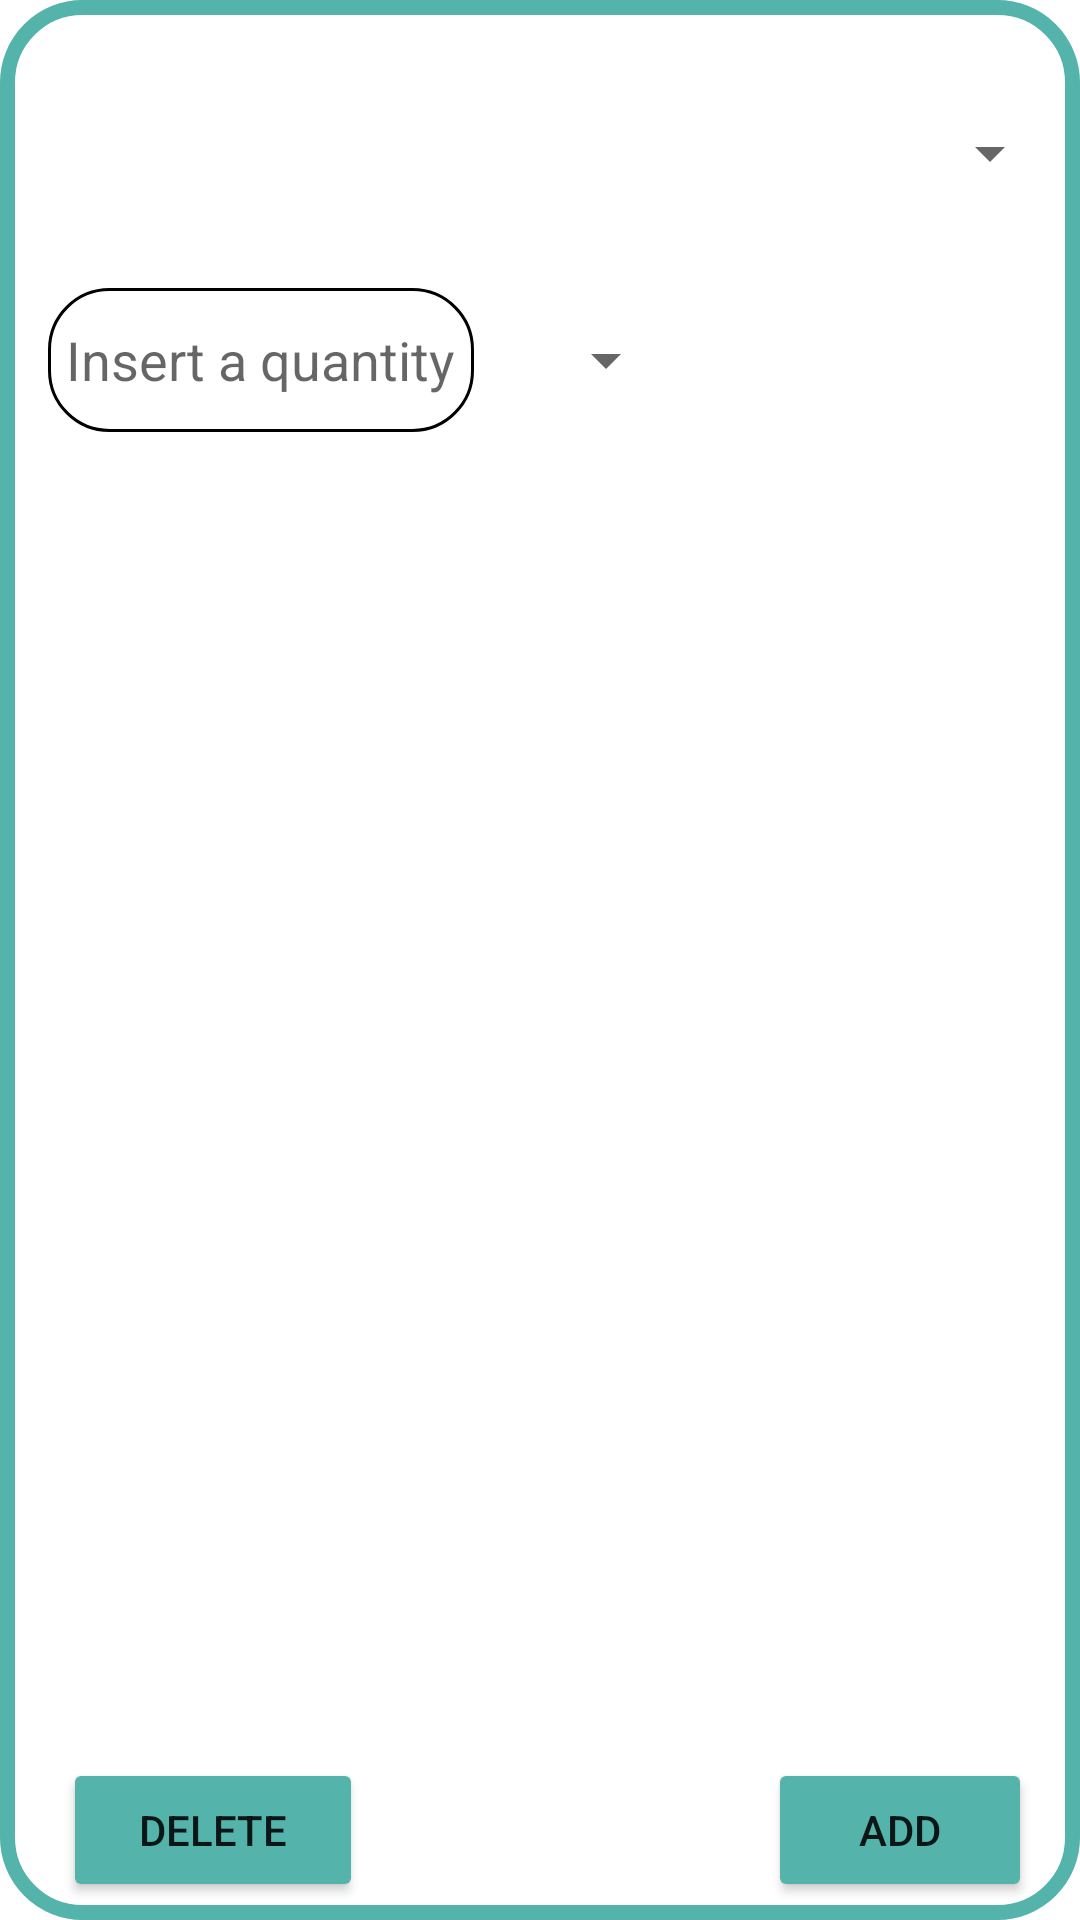

The Android layout XML behind this screen, and the referenced resources:
<!-- AndroidManifest.xml: application theme AppTheme -->
<!-- res/layout/layout_ingredient_pantry_dialog.xml -->
<?xml version="1.0" encoding="utf-8"?>
<RelativeLayout xmlns:android="http://schemas.android.com/apk/res/android"
    xmlns:app="http://schemas.android.com/apk/res-auto"
    xmlns:tools="http://schemas.android.com/tools"
    android:id="@+id/layout_ingredient_dialog"
    android:layout_width="wrap_content"
    android:layout_height="225dp"
    android:background="@android:color/transparent"

    >


        <RelativeLayout
            android:id="@+id/layoutIngredientAddIngredient"
            android:layout_width="wrap_content"
            android:layout_height="wrap_content"
            android:orientation="vertical"
            android:padding="6dp"
            android:background="@drawable/rounded_shape_v3">


            <TextView
                android:id="@+id/IngredientName"
                android:layout_width="match_parent"
                android:layout_height="wrap_content"
                android:layout_marginBottom="30dp"
                android:textAlignment="center"
                android:textSize="22sp" />


            <Spinner
                android:id="@+id/tipe_pantry_spinner"
                android:layout_width="match_parent"
                android:layout_height="50dp"
                android:layout_marginTop="20dp"
                tools:ignore="SpeakableTextPresentCheck"
                />


            <EditText
                android:id="@+id/IngredientEditText"
                android:layout_width="wrap_content"
                android:layout_height="48dp"
                android:layout_below="@id/tipe_pantry_spinner"
                android:layout_marginTop="20dp"
                android:background="@drawable/rounded_shape"
                android:hint="@string/ingredient_hint_string"
                android:inputType="number"
                android:minHeight="48dp"
                android:padding="6dp"
                android:layout_marginLeft="10dp"/>

            <Spinner
                android:id="@+id/measureUnitSpinner"
                android:layout_width="wrap_content"
                android:layout_height="48dp"
                android:layout_below="@id/tipe_pantry_spinner"
                android:layout_marginLeft="20dp"
                android:layout_marginTop="20dp"
                android:layout_toRightOf="@id/IngredientEditText"
                tools:ignore="SpeakableTextPresentCheck" />


            <Button
                android:id="@+id/deleteIngredientButton"
                android:layout_width="100dp"
                android:layout_height="48dp"
                android:layout_alignParentBottom="true"
                android:backgroundTint="@color/cookery_blue"
                android:layout_marginLeft="15dp"
                android:text="@string/delete_button" />

            <Button
                android:id="@+id/addIngredientButton"
                android:layout_width="100dp"
                android:layout_height="48dp"
                android:layout_alignParentBottom="true"
                android:backgroundTint="@color/cookery_blue"
                android:layout_marginLeft="135dp"
                android:layout_toRightOf="@id/deleteIngredientButton"
                android:text="@string/add_button"
                android:layout_marginRight="10dp"/>


        </RelativeLayout>



</RelativeLayout>
<!-- resources referenced by this layout -->
<resources>
  <color name="cookery_blue">#54B3AB</color>
  <!-- drawable rounded_shape (drawable) -->
  <?xml version="1.0" encoding="utf-8"?>
  <shape xmlns:android="http://schemas.android.com/apk/res/android">
  
      <corners android:radius="20dp"/>
  
      <stroke android:width="1dp"
          android:color="@color/black"/>
  
      <padding android:left="0dp"
          android:bottom="0dp"
          android:right="0dp"
          android:top="0dp"/>
  
      <solid android:color="#FFFFFF" />
  </shape>
  <!-- drawable rounded_shape_v3 (drawable) -->
  <?xml version="1.0" encoding="utf-8"?>
  <shape xmlns:android="http://schemas.android.com/apk/res/android">
  
      <corners android:radius="25dp"/>
  
      <stroke android:width="5dp"
          android:color="@color/cookery_blue"/>
  
      <padding android:left="0dp"
          android:bottom="0dp"
          android:right="0dp"
          android:top="0dp"/>
  
      <solid android:color="#FFFFFF" />
  </shape>
  <string name="add_button">Add</string>
  <string name="delete_button">Delete</string>
  <string name="ingredient_hint_string">Insert a quantity</string>
  <style name="AppTheme" parent="Theme.MaterialComponents.Light.NoActionBar">
          <item name="colorPrimary">@color/cookery_blue</item>
          <item name="colorPrimaryDark">@color/cookery_blue</item>
          <item name="colorAccent">@color/cookery_blue</item>
          <item name="android:colorEdgeEffect">@color/cookery_blue</item>
      </style>
  <color name="black">#FF000000</color>
</resources>
